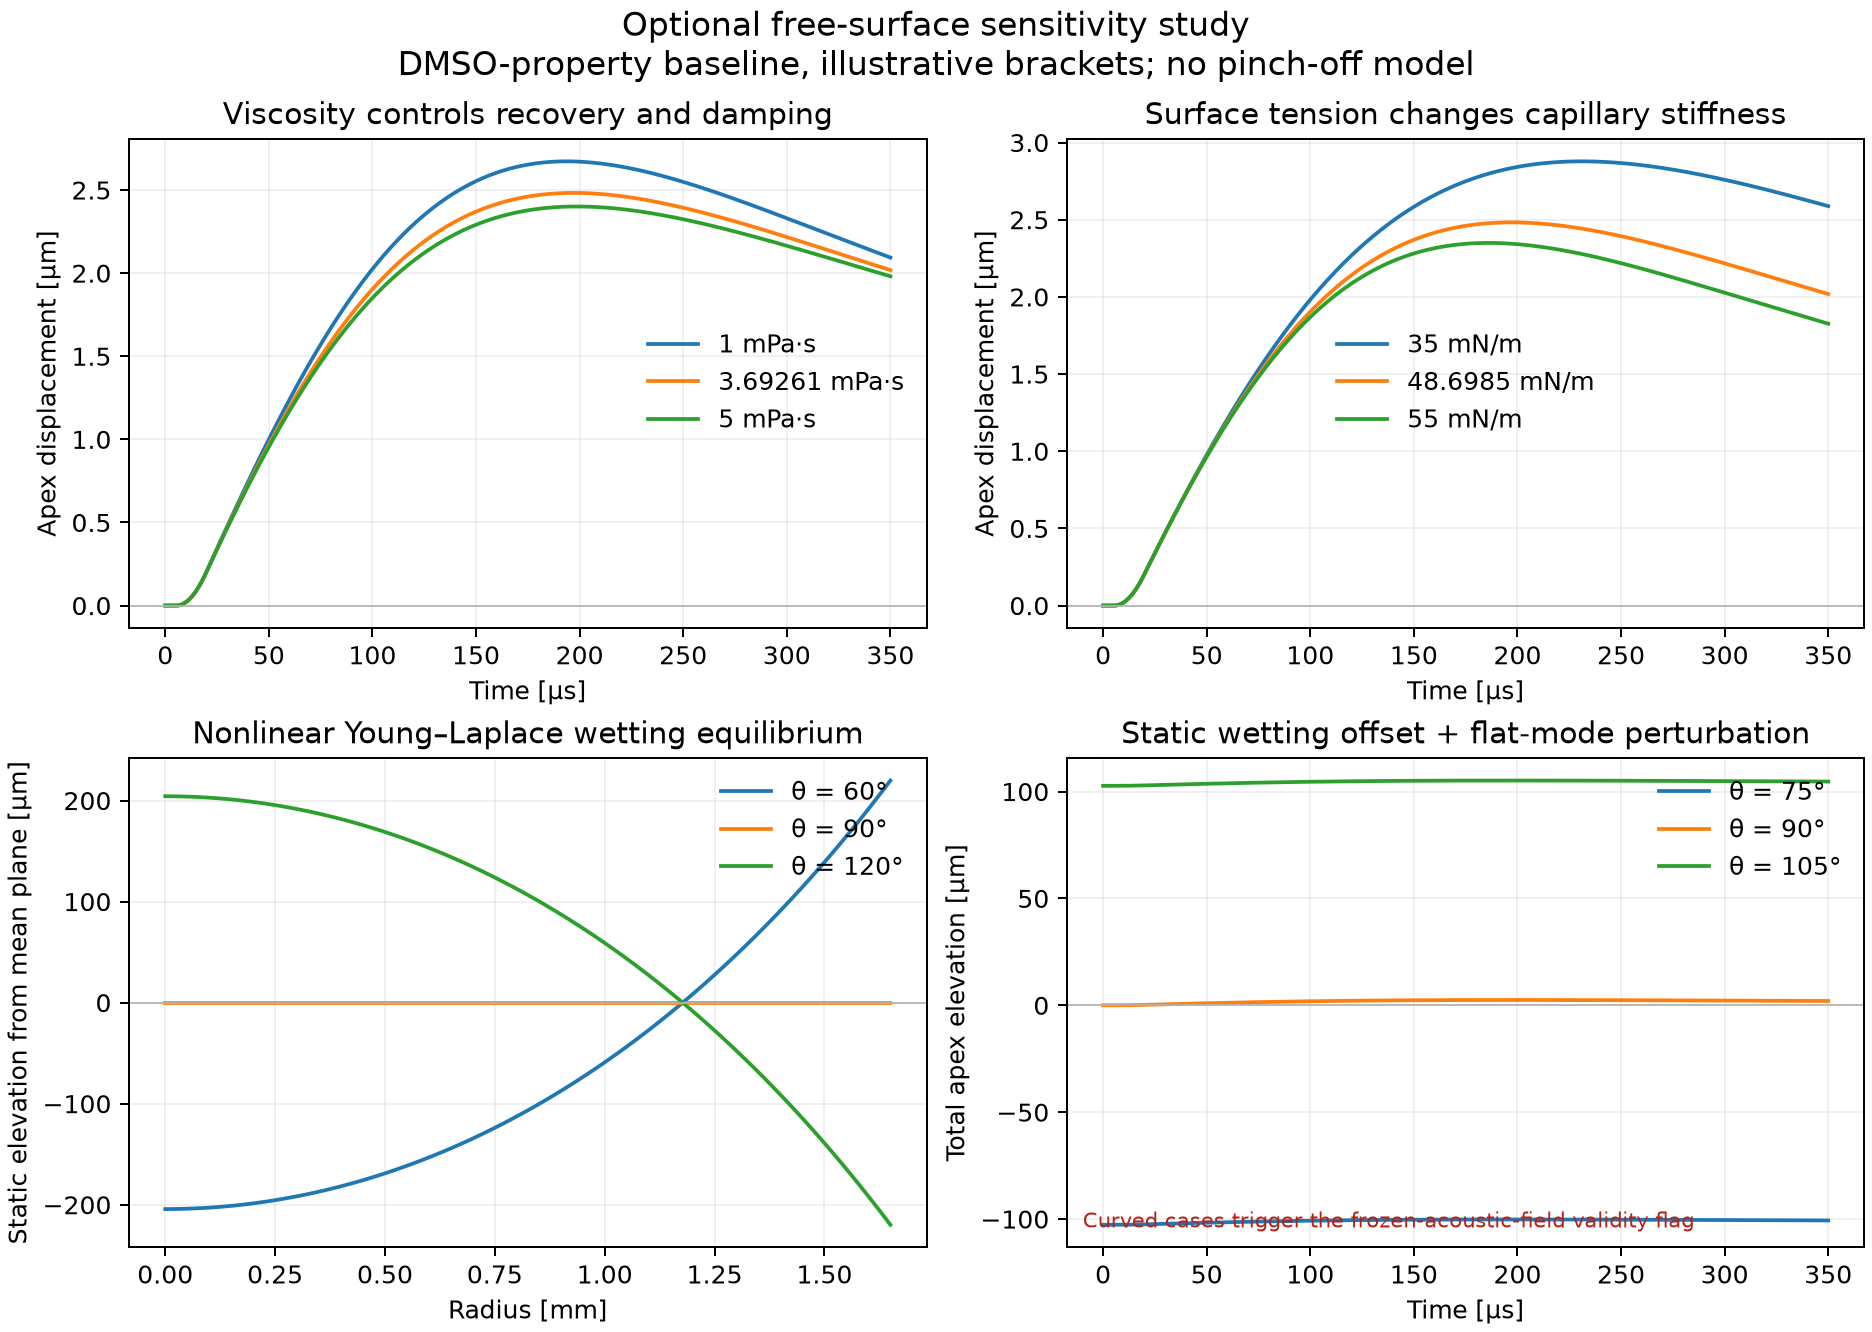

The file beside this chart, header and first rows:
family, case, peak_apex_displacement_um, peak_positive_mound_volume_pl, maximum_dynamic_abs_slope, maximum_retained_mode_damping_ratio, within_reduced_model_validity, frozen_acoustic_feedback_likely
viscosity, 0.001, 2.673, 424.3, 0.01356, 0.05944, True, False
viscosity, 0.003693, 2.483, 398.1, 0.01228, 0.2195, False, False
viscosity, 0.005, 2.401, 386.8, 0.01175, 0.2972, False, False
surface_tension, 0.035, 2.878, 408.5, 0.01416, 0.2589, False, False
surface_tension, 0.0487, 2.483, 398.1, 0.01228, 0.2195, False, False
surface_tension, 0.055, 2.35, 394, 0.01165, 0.2065, False, False
wetting_angle, 75.0, 2.483, 398.1, 0.01228, 0.2195, False, True
wetting_angle, 90.0, 2.483, 398.1, 0.01228, 0.2195, False, False
wetting_angle, 105.0, 2.483, 398.1, 0.01228, 0.2195, False, True
